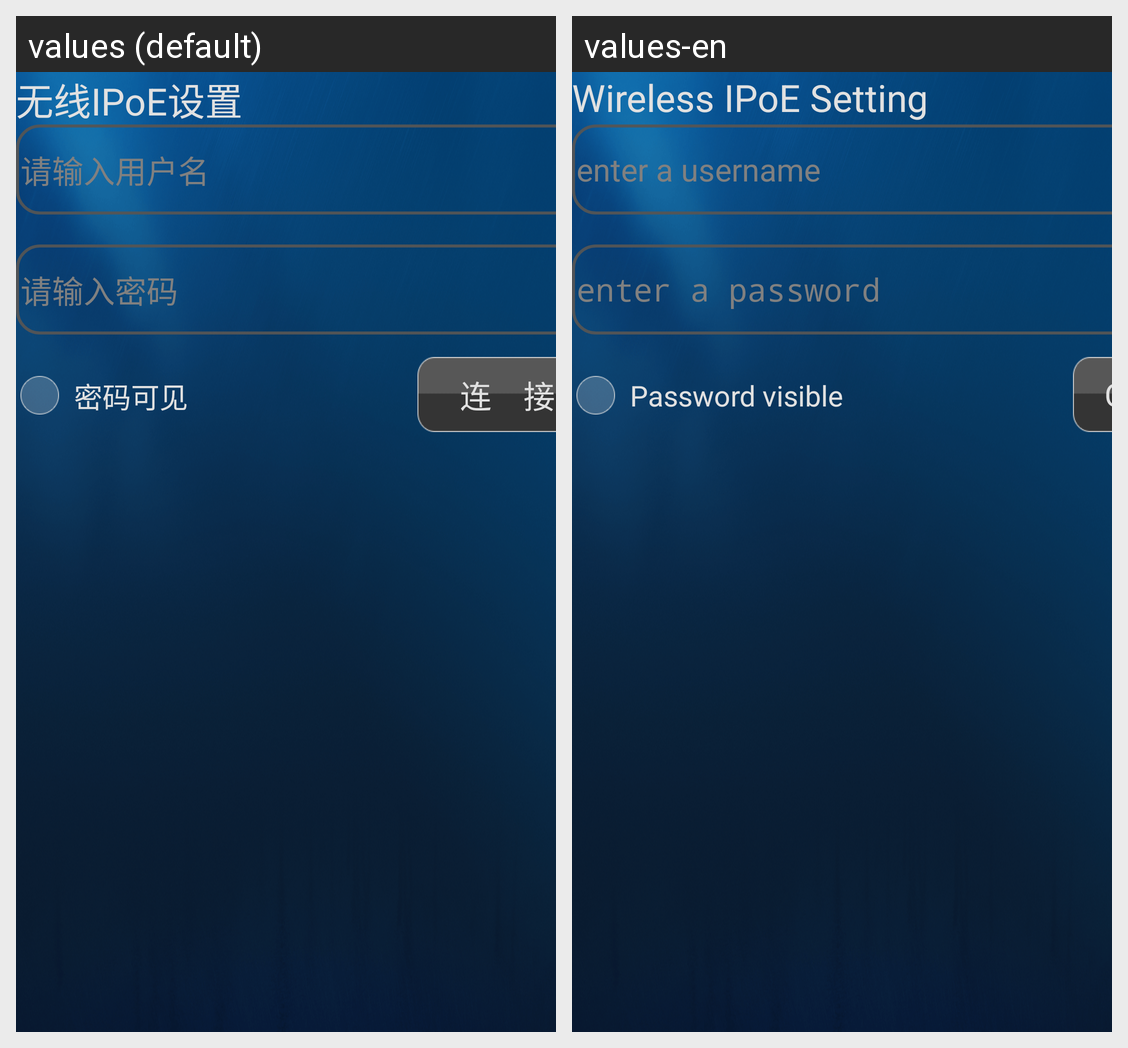

Locale-by-locale string values for the Android screen shown in this grid:
Android screen res/layout/wifi_ipoe.xml rendered under 2 locales, left to right: values (default), values-en. Device: Nexus 5 (rendered at 1080×1920; each locale shown at half size, 540×960, under a caption strip naming it); theme Theme_Cool.
Strings drawn on this screen, with the default value and each locale's value (text and hints the layout hard-codes, and strings that could not be matched under every locale, appear in the picture but are not listed):

wifi_ipoe
  values: 无线IPoE设置
  values-en: Wireless IPoE Setting

pppoe_pass_visible
  values: 密码可见
  values-en: Password visible

connect
  values: 连    接
  values-en: Connect

username_hint
  values: 请输入用户名
  values-en: enter a username

password_hint
  values: 请输入密码
  values-en: enter a password
